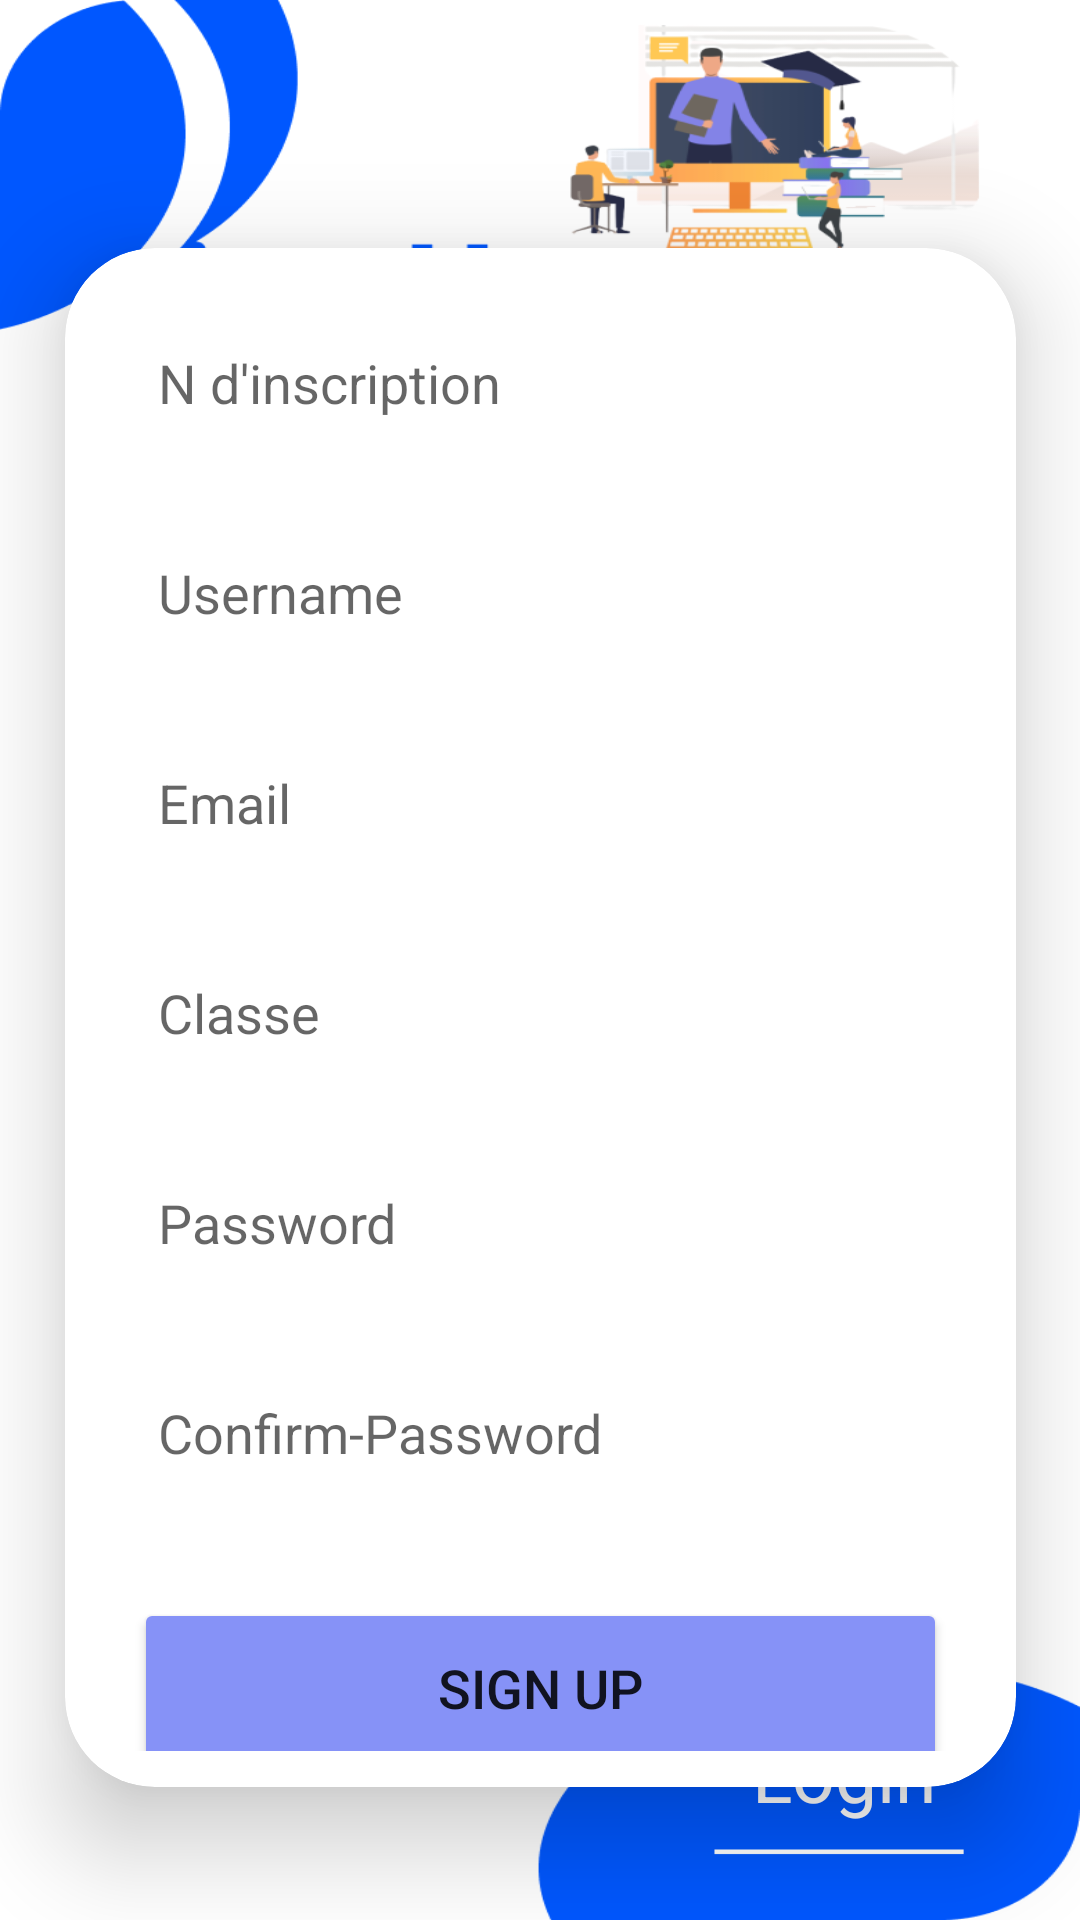

Here is an Android app screen rendered from its layout file. Give the layout XML and the strings, colors and styles it references.
<!-- AndroidManifest.xml: application theme Theme.Platformeducation -->
<!-- res/layout/activity_sign_up.xml -->
<?xml version="1.0" encoding="utf-8"?>
<androidx.constraintlayout.widget.ConstraintLayout
    xmlns:android="http://schemas.android.com/apk/res/android"
    xmlns:app="http://schemas.android.com/apk/res-auto"
    xmlns:tools="http://schemas.android.com/tools"
    android:layout_width="match_parent"
    android:layout_height="match_parent"
    android:background="@drawable/signupbg"
    tools:context=".SignUpActivity">

    <androidx.cardview.widget.CardView
        android:id="@+id/cardView"
        android:layout_width="317dp"
        android:layout_height="513dp"
        app:cardCornerRadius="30dp"
        app:cardElevation="20dp"
        app:layout_constraintBottom_toBottomOf="parent"


        app:layout_constraintEnd_toEndOf="parent"
        app:layout_constraintStart_toStartOf="parent"
        app:layout_constraintTop_toTopOf="parent"
        app:layout_constraintVertical_bias="0.651">

        <LinearLayout
            android:layout_width="301dp"
            android:layout_height="516dp"
            android:layout_gravity="center_horizontal"
            android:background="@drawable/custom_edittext"
            android:orientation="vertical"
            android:padding="15dp">

            <EditText
                android:id="@+id/editNumeroinscrit"
                android:layout_width="match_parent"
                android:layout_height="50dp"
                android:layout_marginTop="5dp"
                android:background="@drawable/custom_edittext"
                android:drawablePadding="8dp"
                android:hint="N d'inscription"
                android:inputType="number"
                android:padding="8dp"
                android:textColor="@color/black" />

            <EditText
                android:id="@+id/username"
                android:layout_width="match_parent"
                android:layout_height="50dp"
                android:layout_marginTop="20dp"
                android:background="@drawable/custom_edittext"
                android:padding="8dp"
                android:hint="Username"

                android:textColor="@color/black" />

            <EditText
                android:id="@+id/signup_email"
                android:layout_width="match_parent"
                android:layout_height="50dp"
                android:layout_marginTop="20dp"
                android:background="@drawable/custom_edittext"
                android:hint="Email"
                android:inputType="textEmailAddress"
                android:padding="8dp"
                android:textColor="@color/black" />

            <EditText
                android:id="@+id/editClass"
                android:layout_width="match_parent"
                android:layout_height="50dp"
                android:layout_marginTop="20dp"
                android:background="@drawable/custom_edittext"
                android:drawablePadding="8dp"
                android:hint="Classe"
                android:padding="8dp"
                android:textColor="@color/black" />

            <EditText
                android:id="@+id/password"
                android:layout_width="match_parent"
                android:layout_height="50dp"
                android:layout_marginTop="20dp"
                android:background="@drawable/custom_edittext"
                android:drawablePadding="8dp"
                android:hint="Password"
                android:padding="8dp"
                android:textColor="@color/black" />

            <EditText
                android:id="@+id/confirmPassword"
                android:layout_width="match_parent"
                android:layout_height="50dp"
                android:layout_marginTop="20dp"
                android:background="@drawable/custom_edittext"
                android:drawablePadding="8dp"
                android:hint="Confirm-Password"
                android:padding="8dp"
                android:textColor="@color/black" />

            <Button
                android:id="@+id/signup_button"
                android:layout_width="match_parent"
                android:layout_height="60dp"
                android:layout_marginTop="30dp"
                android:backgroundTint="@color/purple"
                android:text="Sign Up"
                android:textSize="18sp"
                app:cornerRadius="20dp" />


        </LinearLayout>

    </androidx.cardview.widget.CardView>

    <TextView
        android:id="@+id/loginRedirectText"
        android:layout_width="wrap_content"
        android:layout_height="wrap_content"
        android:layout_marginBottom="24dp"
        android:padding="8dp"
        android:text="Login"
        android:textColor="@color/white"
        android:textSize="25sp"
        app:layout_constraintBottom_toBottomOf="parent"
        app:layout_constraintEnd_toEndOf="parent"
        app:layout_constraintHorizontal_bias="0.858"
        app:layout_constraintStart_toStartOf="parent" />


</androidx.constraintlayout.widget.ConstraintLayout>
<!-- resources referenced by this layout -->
<resources>
  <color name="black">#FF000000</color>
  <color name="purple">#8692f7</color>
  <color name="white">#FFFFFFFF</color>
  <!-- drawable signupbg: png bitmap (drawable, 51904 bytes) -->
  <style name="Theme.Platformeducation" parent="Base.Theme.Platformeducation" />
  <style name="Base.Theme.Platformeducation" parent="Theme.MaterialComponents.DayNight.NoActionBar">
          <item name="colorPrimary">@color/lavender</item>
          <item name="colorPrimaryVariant">@color/lavender</item>
          <item name="colorOnPrimary">@color/white</item>
          
          <item name="colorSecondary">@color/teal_200</item>
          <item name="colorSecondaryVariant">@color/teal_700</item>
          <item name="colorOnSecondary">@color/black</item>
          
          <item name="android:statusBarColor">?attr/colorPrimaryVariant</item>
      </style>
  <color name="lavender">#8692f7</color>
  <color name="teal_200">#FF03DAC5</color>
  <color name="teal_700">#FF018786</color>
</resources>
